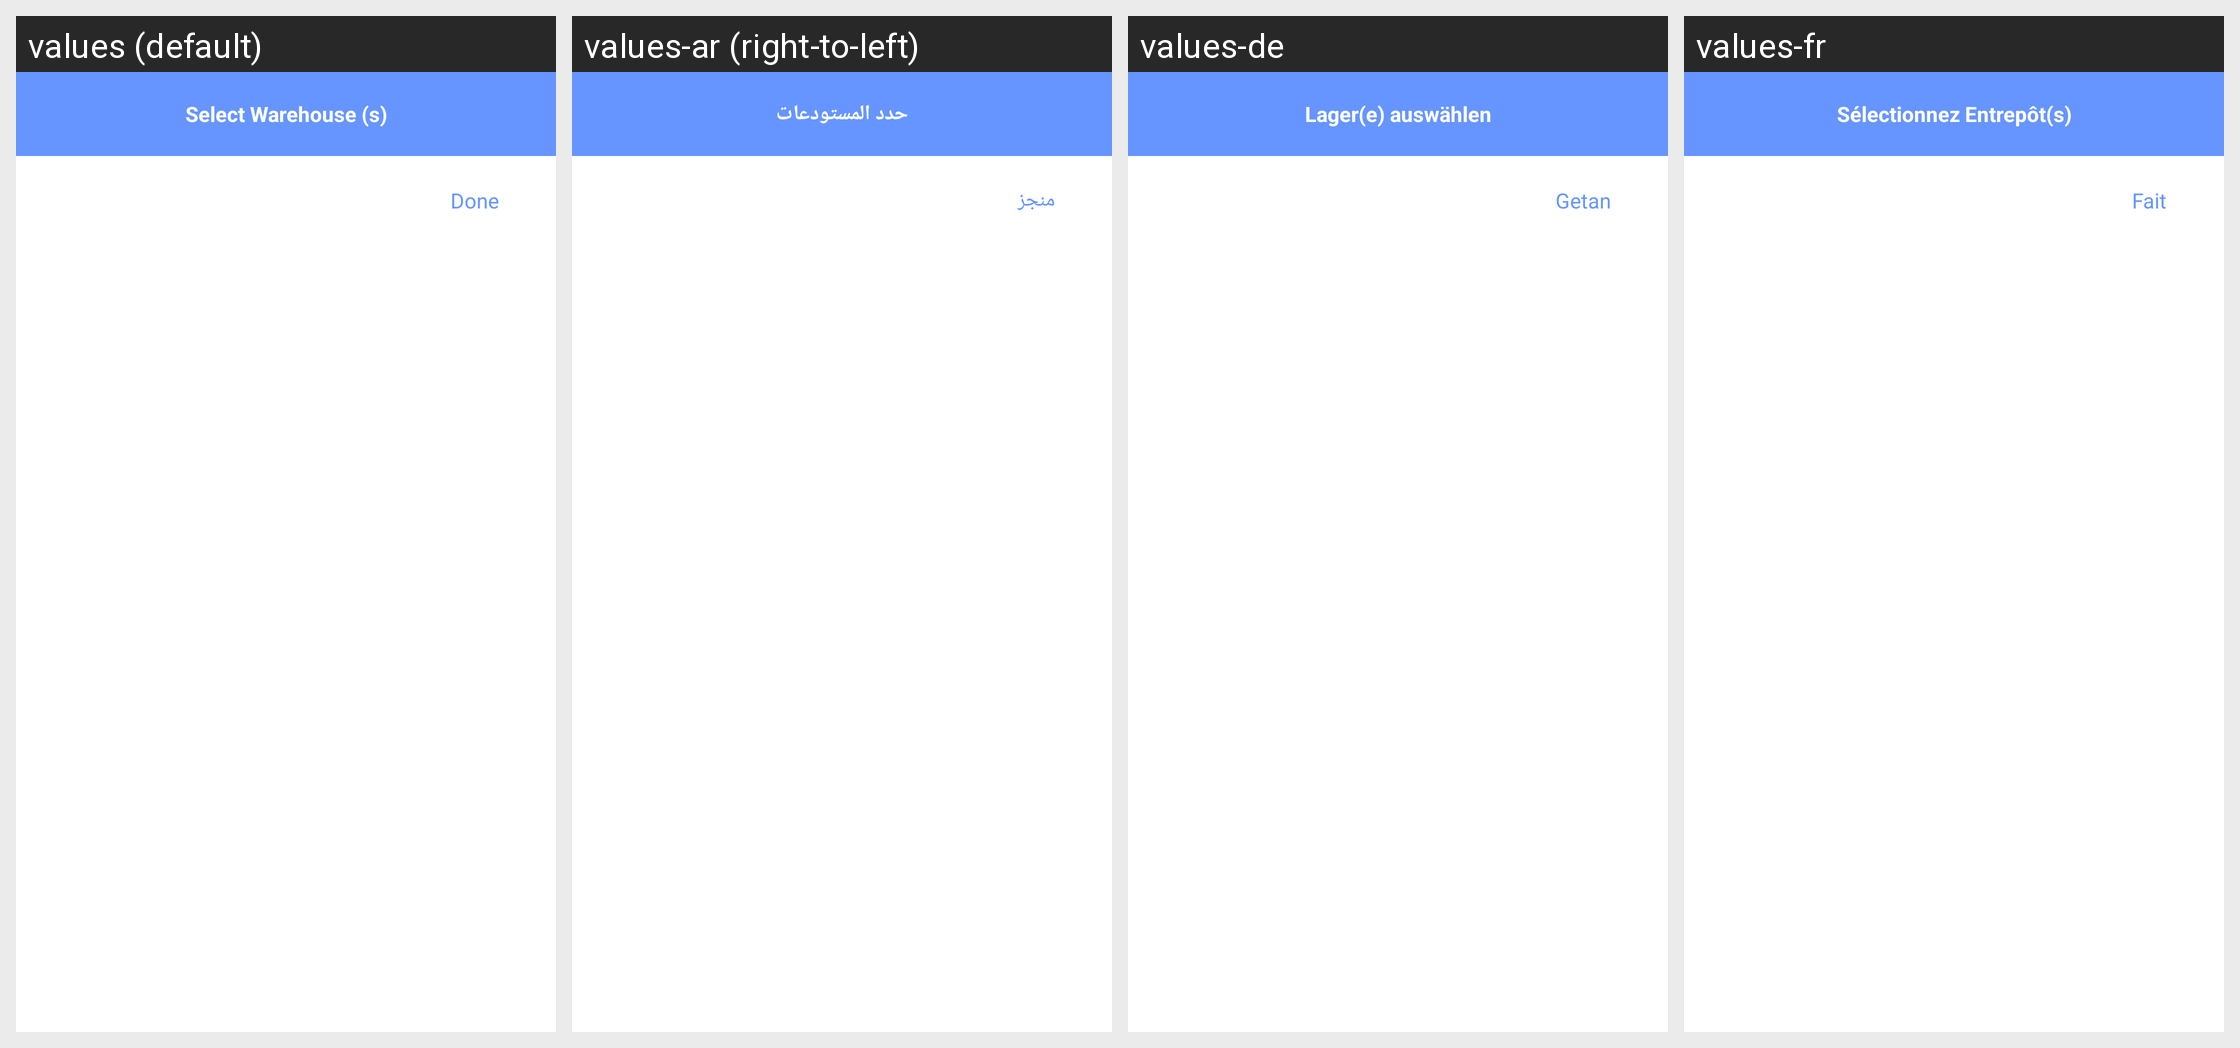

For this localized Android screen grid, give each drawn string resource with its value in every locale shown.
Android screen res/layout/warehouse_dailog.xml rendered under 4 locales, left to right: values (default), values-ar (right-to-left), values-de, values-fr. Device: Nexus 5 (rendered at 1080×1920; each locale shown at half size, 540×960, under a caption strip naming it); theme AppTheme.
Other locales in the repository, not shown: values-es, values-it, values-nl, values-pt.
Strings drawn on this screen, with the default value and each locale's value (text and hints the layout hard-codes, and strings that could not be matched under every locale, appear in the picture but are not listed):

product_Select_Warehouse
  values: Select Warehouse (s)
  values-ar: حدد المستودعات
  values-de: Lager(e) auswählen
  values-fr: Sélectionnez Entrepôt(s)

setting_Done
  values: Done
  values-ar: منجز
  values-de: Getan
  values-fr: Fait
